Run: headless pygame with SDL's dummy video driver; simulated clock (each Clock.tick advances the game by its frame time, no real sleeping); random seed 0; keys injected as events and as key.get_pressed() state; no mouse input.
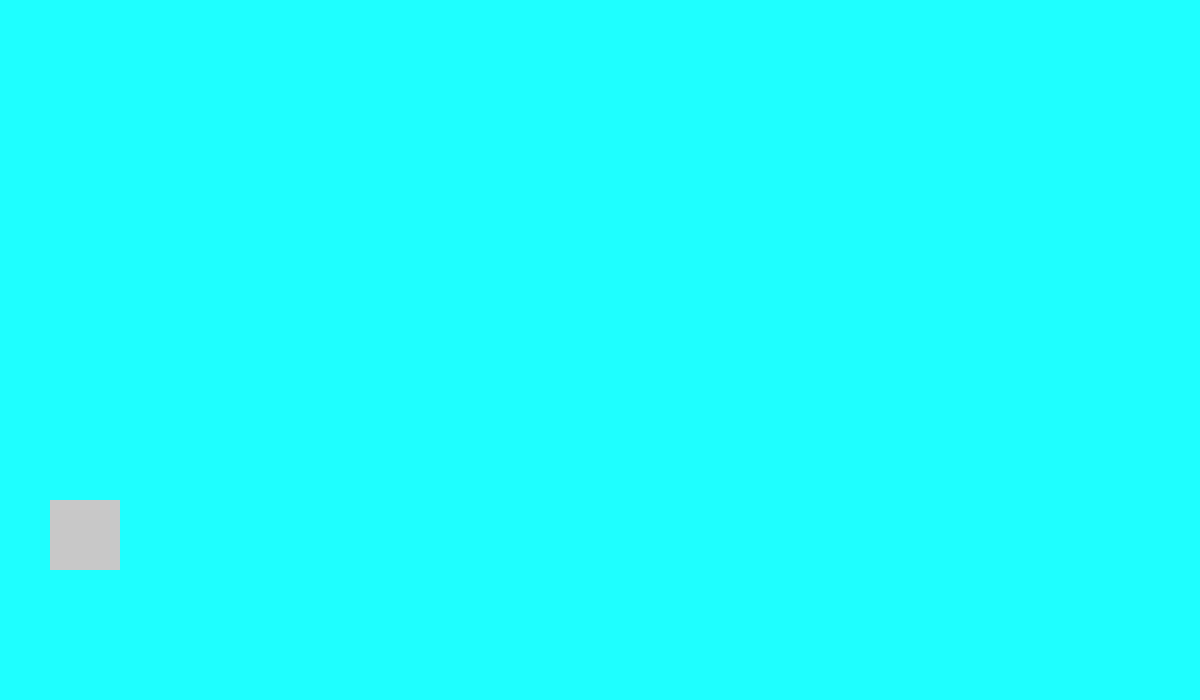
Frame 1 of 4 · flips 1–60 · no input
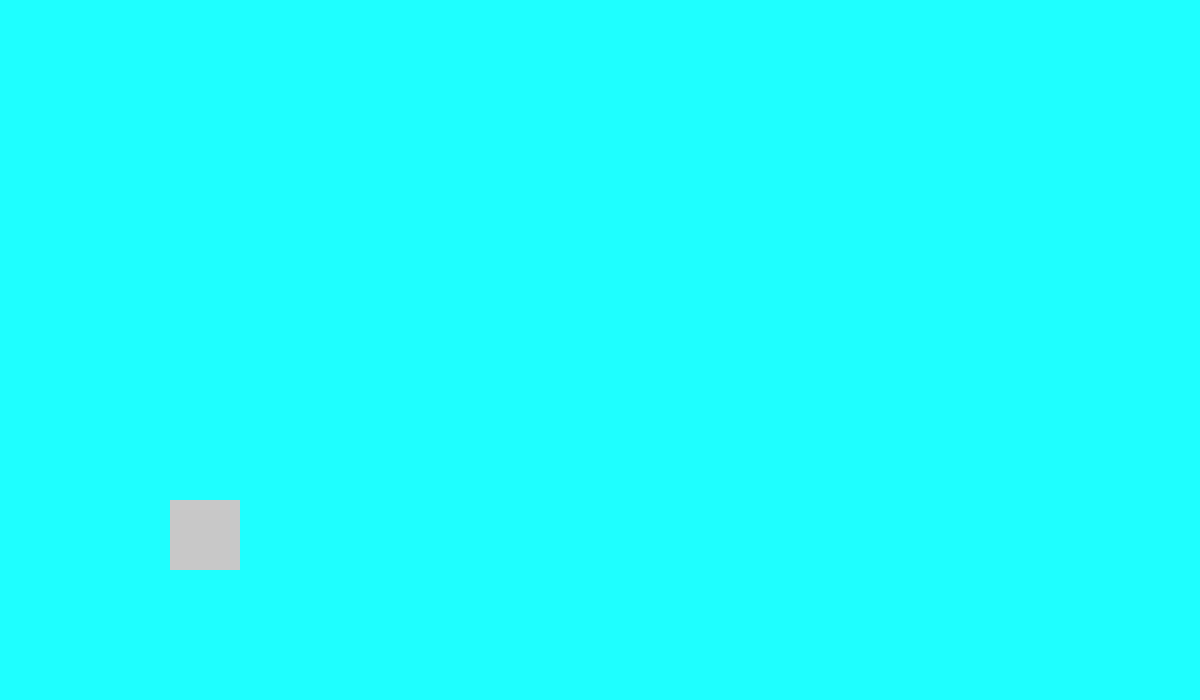
Frame 2 of 4 · flips 61–180 · tapped SPACE, RETURN · held RIGHT (→), D
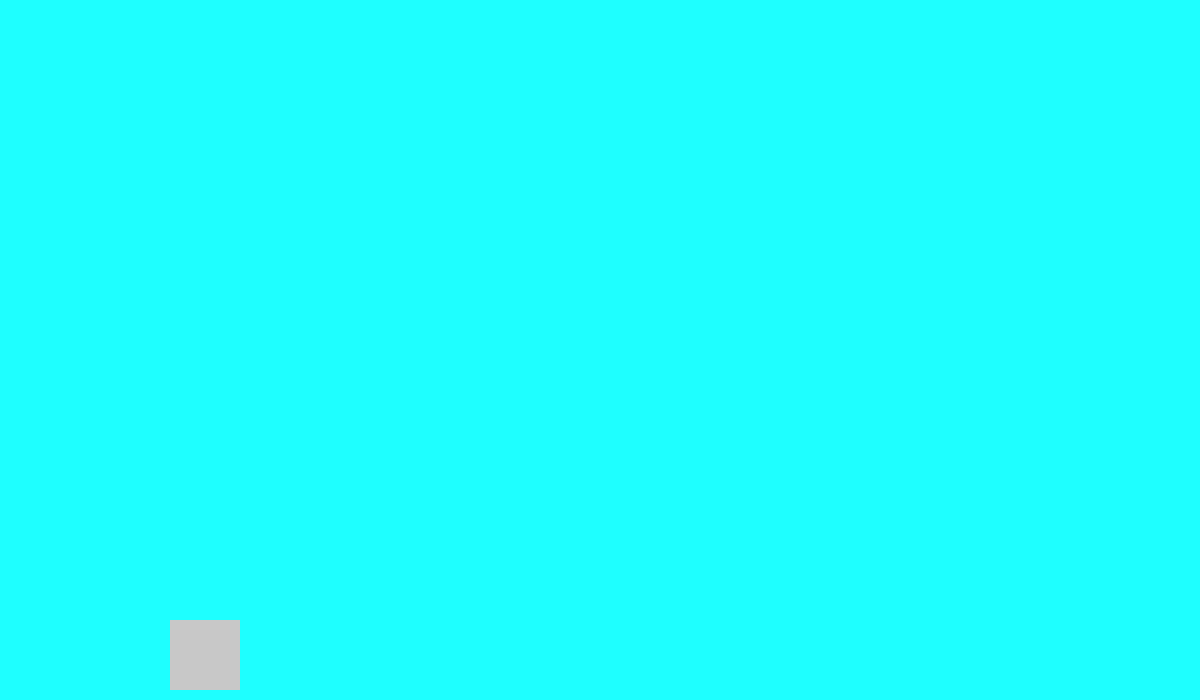
Frame 3 of 4 · flips 181–300 · held DOWN (↓), S
Frame 4 of 4 · flips 301–420 · held LEFT (←), A, UP (↑), W · screen same as frame 1, image omitted

The pygame program that drew these frames:

from pygame import*

init()
window_size = 1200, 700
window = display.set_mode(window_size)
player = Rect(50, 500, 70, 70)

class soul():# створення гравця у режимі битви
    pass
class Keys(): # створення ключів для проходження
    pass
class button(): #
    pass
class fight(): #відкриває вікно битви та логіка
    pass
class enemy: #створення вогора та його атак хп та інше
    pass
class labirint: #створення самої локації
    pass
class boss_good_ending: #створення босса та його атак хп та інше на пацифісті
    pass
class boss_bad_ending: #створення босса та його атак і хп на геноциді(більш складна версія)

    pass
while True:
    for e in event.get():
        if e.type == QUIT:
            quit()
    window.fill((30, 255, 255))
    draw.rect(window, (200, 200, 200), player)


    display.update()
    keys = key.get_pressed()
    if keys[K_w]: player.y -= 1
    if keys[K_s]: player.y += 1
    if keys[K_d]: player.x += 1
    if keys[K_a]: player.x -= 1
